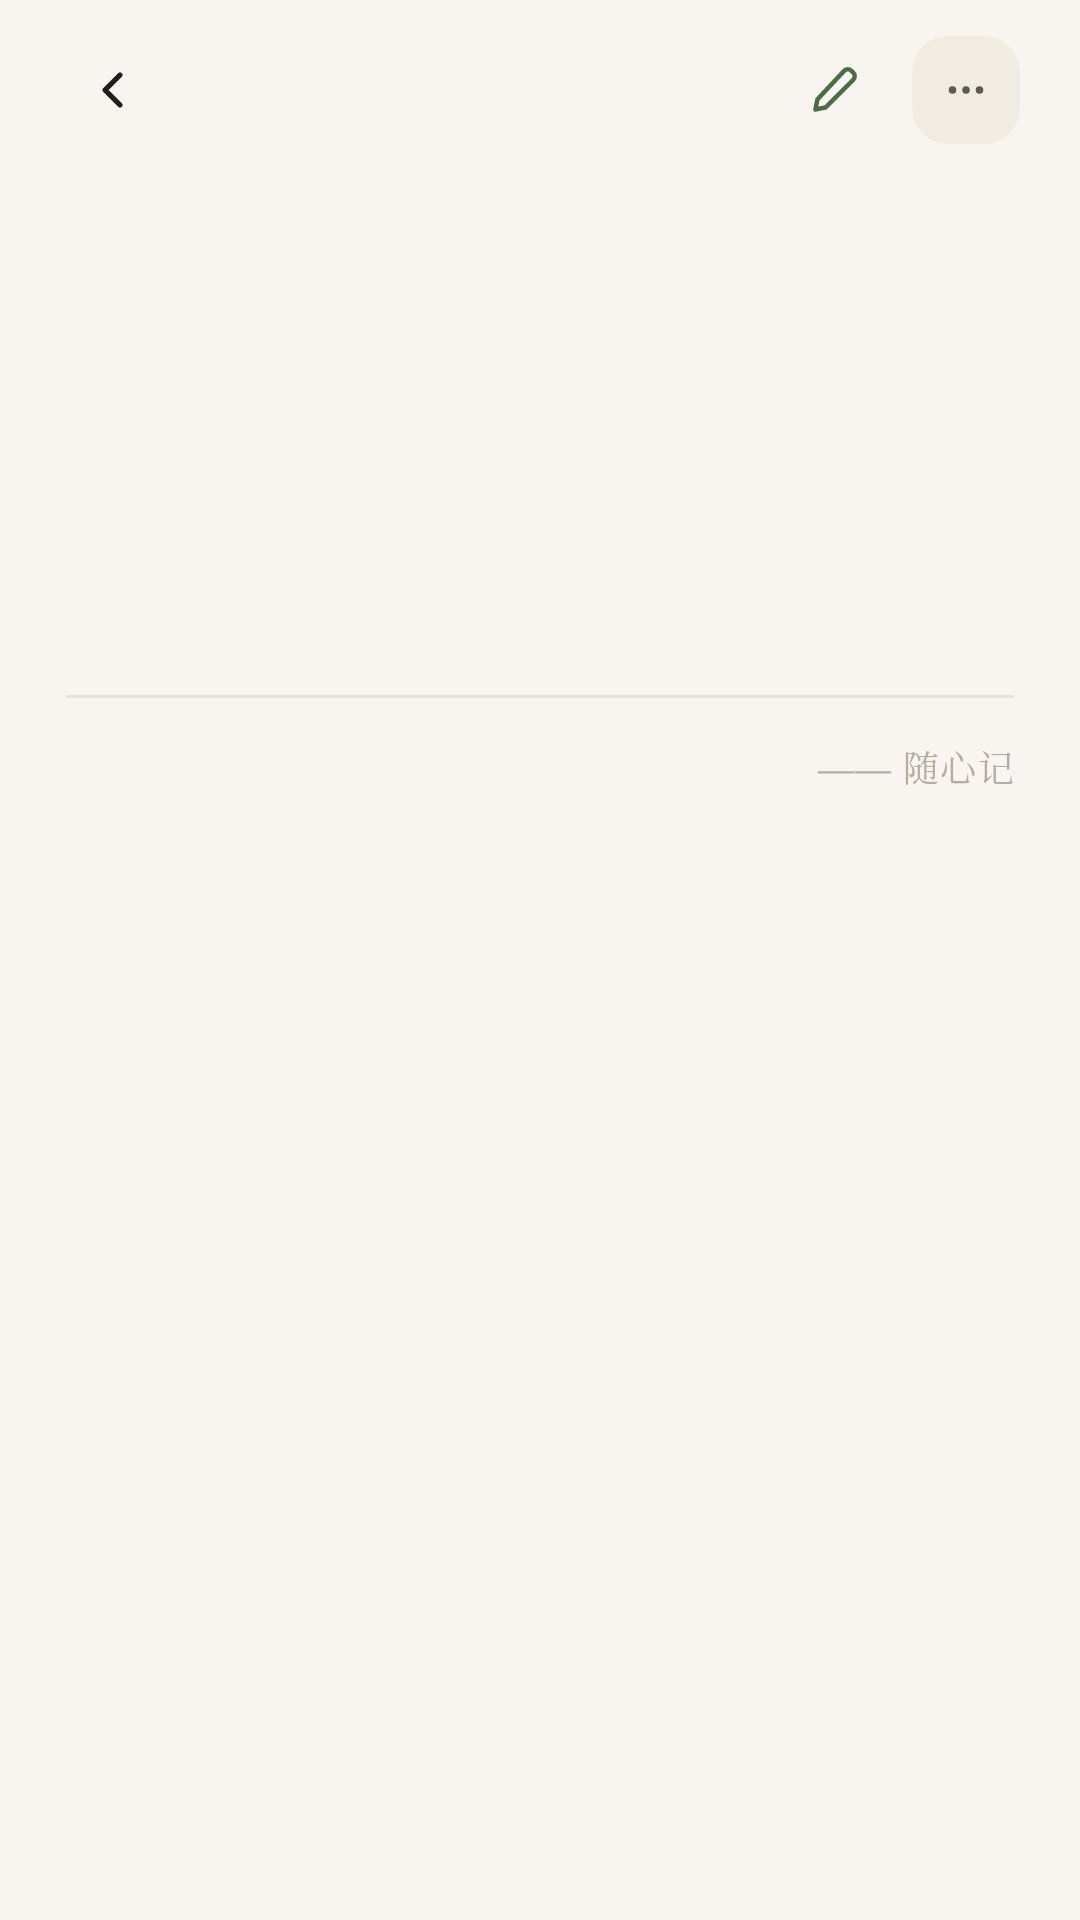

Here is an Android app screen rendered from its layout file. Give the layout XML and the strings, colors and styles it references.
<!-- AndroidManifest.xml: application theme Theme.FreeNote -->
<!-- res/layout/activity_note_detail.xml -->
<?xml version="1.0" encoding="utf-8"?>
<LinearLayout xmlns:android="http://schemas.android.com/apk/res/android"
    xmlns:tools="http://schemas.android.com/tools"
    android:layout_width="match_parent"
    android:layout_height="match_parent"
    android:background="@color/bg"
    android:orientation="vertical">

    
    <LinearLayout
        android:layout_width="match_parent"
        android:layout_height="wrap_content"
        android:gravity="center_vertical"
        android:orientation="horizontal"
        android:paddingLeft="@dimen/screen_padding"
        android:paddingTop="12dp"
        android:paddingRight="@dimen/screen_padding">

        <ImageButton
            android:id="@+id/btnBack"
            style="@style/Widget.FreeNote.IconButton"
            android:contentDescription="@string/action_back"
            android:src="@drawable/ic_back"
            android:tint="@color/ink" />

        <View
            android:layout_width="0dp"
            android:layout_height="1dp"
            android:layout_weight="1" />

        <ImageButton
            android:id="@+id/btnEdit"
            style="@style/Widget.FreeNote.IconButton"
            android:contentDescription="@string/detail_edit"
            android:src="@drawable/ic_pen"
            android:tint="@color/primary" />

        <ImageButton
            android:id="@+id/btnMore"
            style="@style/Widget.FreeNote.IconButton"
            android:layout_marginStart="8dp"
            android:background="@drawable/bg_icon_btn_soft"
            android:contentDescription="@string/detail_more"
            android:src="@drawable/ic_more"
            android:tint="@color/text_secondary" />
    </LinearLayout>

    <androidx.core.widget.NestedScrollView
        android:layout_width="match_parent"
        android:layout_height="0dp"
        android:layout_weight="1"
        android:fillViewport="true"
        android:scrollbars="none">

        <LinearLayout
            android:layout_width="match_parent"
            android:layout_height="wrap_content"
            android:orientation="vertical"
            android:paddingLeft="22dp"
            android:paddingTop="10dp"
            android:paddingRight="22dp"
            android:paddingBottom="36dp">

            <TextView
                android:id="@+id/tvDetailDate"
                android:layout_width="wrap_content"
                android:layout_height="wrap_content"
                android:letterSpacing="0.06"
                android:textAppearance="@style/TextAppearance.FreeNote.Meta"
                tools:text="10月22日 · 星期四" />

            <TextView
                android:id="@+id/tvDetailTitle"
                android:layout_width="match_parent"
                android:layout_height="wrap_content"
                android:layout_marginTop="10dp"
                android:fontFamily="serif"
                android:letterSpacing="0.01"
                android:lineSpacingExtra="4sp"
                android:textColor="@color/ink"
                android:textSize="25sp"
                android:textStyle="bold"
                tools:text="桂花开了" />

            <LinearLayout
                android:layout_width="match_parent"
                android:layout_height="wrap_content"
                android:layout_marginTop="10dp"
                android:gravity="center_vertical"
                android:orientation="horizontal">

                <TextView
                    android:id="@+id/tvDetailTime"
                    android:layout_width="wrap_content"
                    android:layout_height="wrap_content"
                    android:fontFamily="sans-serif-medium"
                    android:letterSpacing="0.04"
                    android:textAppearance="@style/TextAppearance.FreeNote.Caption"
                    tools:text="21:12" />

                <View
                    android:layout_width="3dp"
                    android:layout_height="3dp"
                    android:layout_marginLeft="8dp"
                    android:layout_marginRight="8dp"
                    android:background="@drawable/bg_week_today"
                    android:backgroundTint="@color/stroke" />

                <TextView
                    android:id="@+id/tvDetailWords"
                    android:layout_width="wrap_content"
                    android:layout_height="wrap_content"
                    android:textAppearance="@style/TextAppearance.FreeNote.Caption"
                    tools:text="268 字" />
            </LinearLayout>

            <LinearLayout
                android:id="@+id/chipRow"
                android:layout_width="match_parent"
                android:layout_height="wrap_content"
                android:layout_marginTop="14dp"
                android:gravity="center_vertical"
                android:orientation="horizontal" />

            <TextView
                android:id="@+id/tvDetailBody"
                android:layout_width="match_parent"
                android:layout_height="wrap_content"
                android:layout_marginTop="18dp"
                android:fontFamily="serif"
                android:lineSpacingExtra="11sp"
                android:textColor="@color/ink_body"
                android:textIsSelectable="true"
                android:textSize="16sp"
                tools:text="风一过，整条街都是甜的。" />

            <TextView
                android:id="@+id/tvPhotoCount"
                android:layout_width="wrap_content"
                android:layout_height="wrap_content"
                android:layout_marginTop="20dp"
                android:textAppearance="@style/TextAppearance.FreeNote.Caption"
                android:visibility="gone"
                tools:text="共 3 张 · 点开可放大"
                tools:visibility="visible" />

            <LinearLayout
                android:id="@+id/photoList"
                android:layout_width="match_parent"
                android:layout_height="wrap_content"
                android:layout_marginTop="10dp"
                android:orientation="vertical" />

            <View
                android:layout_width="match_parent"
                android:layout_height="1dp"
                android:layout_marginTop="26dp"
                android:background="@color/divider" />

            <TextView
                android:id="@+id/tvDetailSign"
                android:layout_width="match_parent"
                android:layout_height="wrap_content"
                android:layout_marginTop="14dp"
                android:fontFamily="serif"
                android:gravity="end"
                android:letterSpacing="0.04"
                android:text="@string/detail_sign"
                android:textColor="@color/text_ghost"
                android:textSize="12sp" />
        </LinearLayout>
    </androidx.core.widget.NestedScrollView>
</LinearLayout>
<!-- resources referenced by this layout -->
<resources>
  <color name="bg">#FFF8F5F0</color>
  <color name="divider">#FFE8E1D4</color>
  <color name="ink">#FF1F1E1B</color>
  <color name="ink_body">#FF2B2823</color>
  <color name="primary">#FF4E6B45</color>
  <color name="stroke">#FFDFD8CB</color>
  <color name="text_ghost">#FFB3ACA3</color>
  <color name="text_secondary">#FF5C5A55</color>
  <dimen name="screen_padding">20dp</dimen>
  <!-- drawable bg_icon_btn_soft (drawable) -->
  <?xml version="1.0" encoding="utf-8"?>
  <shape xmlns:android="http://schemas.android.com/apk/res/android" android:shape="rectangle">
      <solid android:color="@color/sand" />
      <corners android:radius="12dp" />
  </shape>
  <!-- drawable ic_back (drawable) -->
  <?xml version="1.0" encoding="utf-8"?>
  <vector xmlns:android="http://schemas.android.com/apk/res/android"
      android:width="18dp"
      android:height="18dp"
      android:viewportWidth="18"
      android:viewportHeight="18">
      <path
          android:pathData="M11,4L6,9l5,5"
          android:strokeColor="#FF000000"
          android:strokeWidth="1.7"
          android:strokeLineCap="round"
          android:strokeLineJoin="round" />
  </vector>
  <!-- drawable ic_more (drawable) -->
  <?xml version="1.0" encoding="utf-8"?>
  <vector xmlns:android="http://schemas.android.com/apk/res/android"
      android:width="20dp"
      android:height="20dp"
      android:viewportWidth="20"
      android:viewportHeight="20">
      <path
          android:pathData="M5,10m-1.4,0a1.4,1.4 0,1 1,2.8 0a1.4,1.4 0,1 1,-2.8 0M10,10m-1.4,0a1.4,1.4 0,1 1,2.8 0a1.4,1.4 0,1 1,-2.8 0M15,10m-1.4,0a1.4,1.4 0,1 1,2.8 0a1.4,1.4 0,1 1,-2.8 0"
          android:fillColor="#FF000000" />
  </vector>
  <!-- drawable ic_pen (drawable) -->
  <?xml version="1.0" encoding="utf-8"?>
  <vector xmlns:android="http://schemas.android.com/apk/res/android"
      android:width="18dp"
      android:height="18dp"
      android:viewportWidth="18"
      android:viewportHeight="18">
      <path
          android:pathData="M12.4 2.6a1.7 1.7 0 0 1 2.4 0l0.6 0.6a1.7 1.7 0 0 1 0 2.4L6.2 14.8l-3.4 0.7 0.7-3.4L12.4 2.6Z"
          android:strokeColor="#FF000000"
          android:strokeWidth="1.5"
          android:strokeLineJoin="round" />
  </vector>
  <string name="action_back">返回</string>
  <string name="detail_edit">编辑</string>
  <string name="detail_more">更多操作</string>
  <string name="detail_sign">—— 随心记</string>
  <style name="TextAppearance.FreeNote.Caption" parent="TextAppearance.AppCompat.Caption">
          <item name="android:textSize">11sp</item>
          <item name="android:fontFamily">sans-serif</item>
          <item name="android:textColor">@color/text_tertiary</item>
      </style>
  <style name="TextAppearance.FreeNote.Meta" parent="TextAppearance.AppCompat.Caption">
          <item name="android:textSize">12sp</item>
          <item name="android:fontFamily">sans-serif</item>
          <item name="android:textColor">@color/text_tertiary</item>
      </style>
  <style name="Widget.FreeNote.IconButton" parent="Widget.AppCompat.ImageButton">
          <item name="android:layout_width">36dp</item>
          <item name="android:layout_height">36dp</item>
          <item name="android:background">@drawable/bg_icon_btn</item>
          <item name="android:padding">9dp</item>
          <item name="android:scaleType">fitCenter</item>
          <item name="android:tint">@color/text_secondary</item>
      </style>
  <color name="sand">#FFF1ECE2</color>
  <color name="text_tertiary">#FF928C84</color>
  <color name="on_primary">#FFFFFFFF</color>
  <color name="clay">#FFD89575</color>
  <color name="clay_deep">#FFA9613F</color>
  <color name="surface">#FFFFFFFF</color>
</resources>
